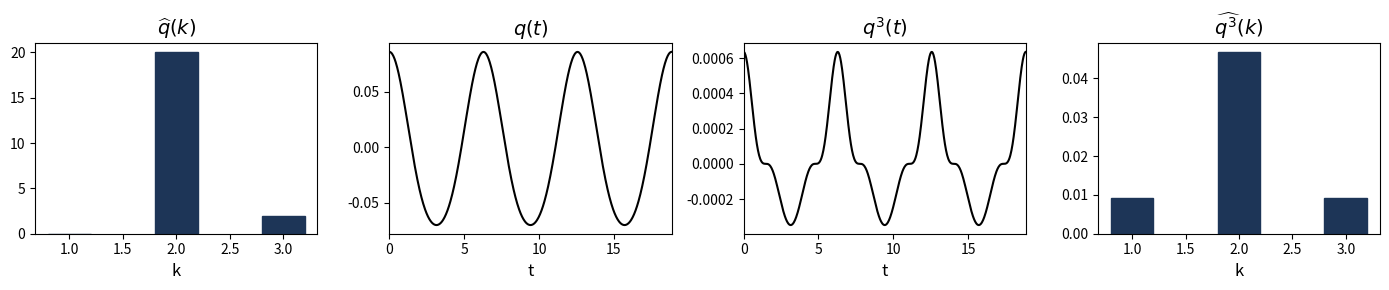

Source code (Python): (Note: this script raises an exception after producing the figure.)
import numpy as np
import matplotlib.pyplot as plt

fig, ax = plt.subplots(1, 4, figsize=(14, 3))
x = np.linspace(0, 20, 1000)

H = 3
k = np.linspace(1, H, H)
q_F = [0, 20, 2]
ax[0].bar(k, np.real(q_F), 0.4, color='#1D3557', edgecolor='#1D3557')
ax[0].set_xlabel('k', fontsize=12)
ax[0].set_title(r'$\widehat{q}(k)$', fontsize=14, fontweight='bold')

N = 256
Q = np.zeros(N, dtype=complex)
for n, v in enumerate(q_F):
    Q[n % N] = v
q_T = np.fft.ifft(Q).real
t = np.linspace(0, 2*np.pi, N, endpoint=False)
ax[1].plot(np.concatenate([t, t+2*np.pi, t+4*np.pi]), np.tile(q_T, 3), 'k')
ax[1].set_xlabel('t', fontsize=12)
ax[1].set_xlim(0, 6*np.pi)
ax[1].set_title(r'$q(t)$', fontsize=14, fontweight='bold')

q3_T = q_T**3
ax[2].plot(np.concatenate([t, t+2*np.pi, t+4*np.pi]), np.tile(q3_T, 3), 'k')
ax[2].set_xlabel('t', fontsize=12)
ax[2].set_xlim(0, 6*np.pi)
ax[2].set_title(r'$q^3(t)$', fontsize=14, fontweight='bold')

q3_F = np.fft.fft(q3_T)
ax[3].bar(k, np.real(q3_F[:H]), 0.4, color='#1D3557', edgecolor='#1D3557')
ax[3].set_xlabel('k', fontsize=12)
ax[3].set_title(r'$\widehat{q^3}(k)$', fontsize=14, fontweight='bold')
plt.tight_layout()
plt.savefig('figures/aft_visualization.svg', bbox_inches='tight')
plt.show()
